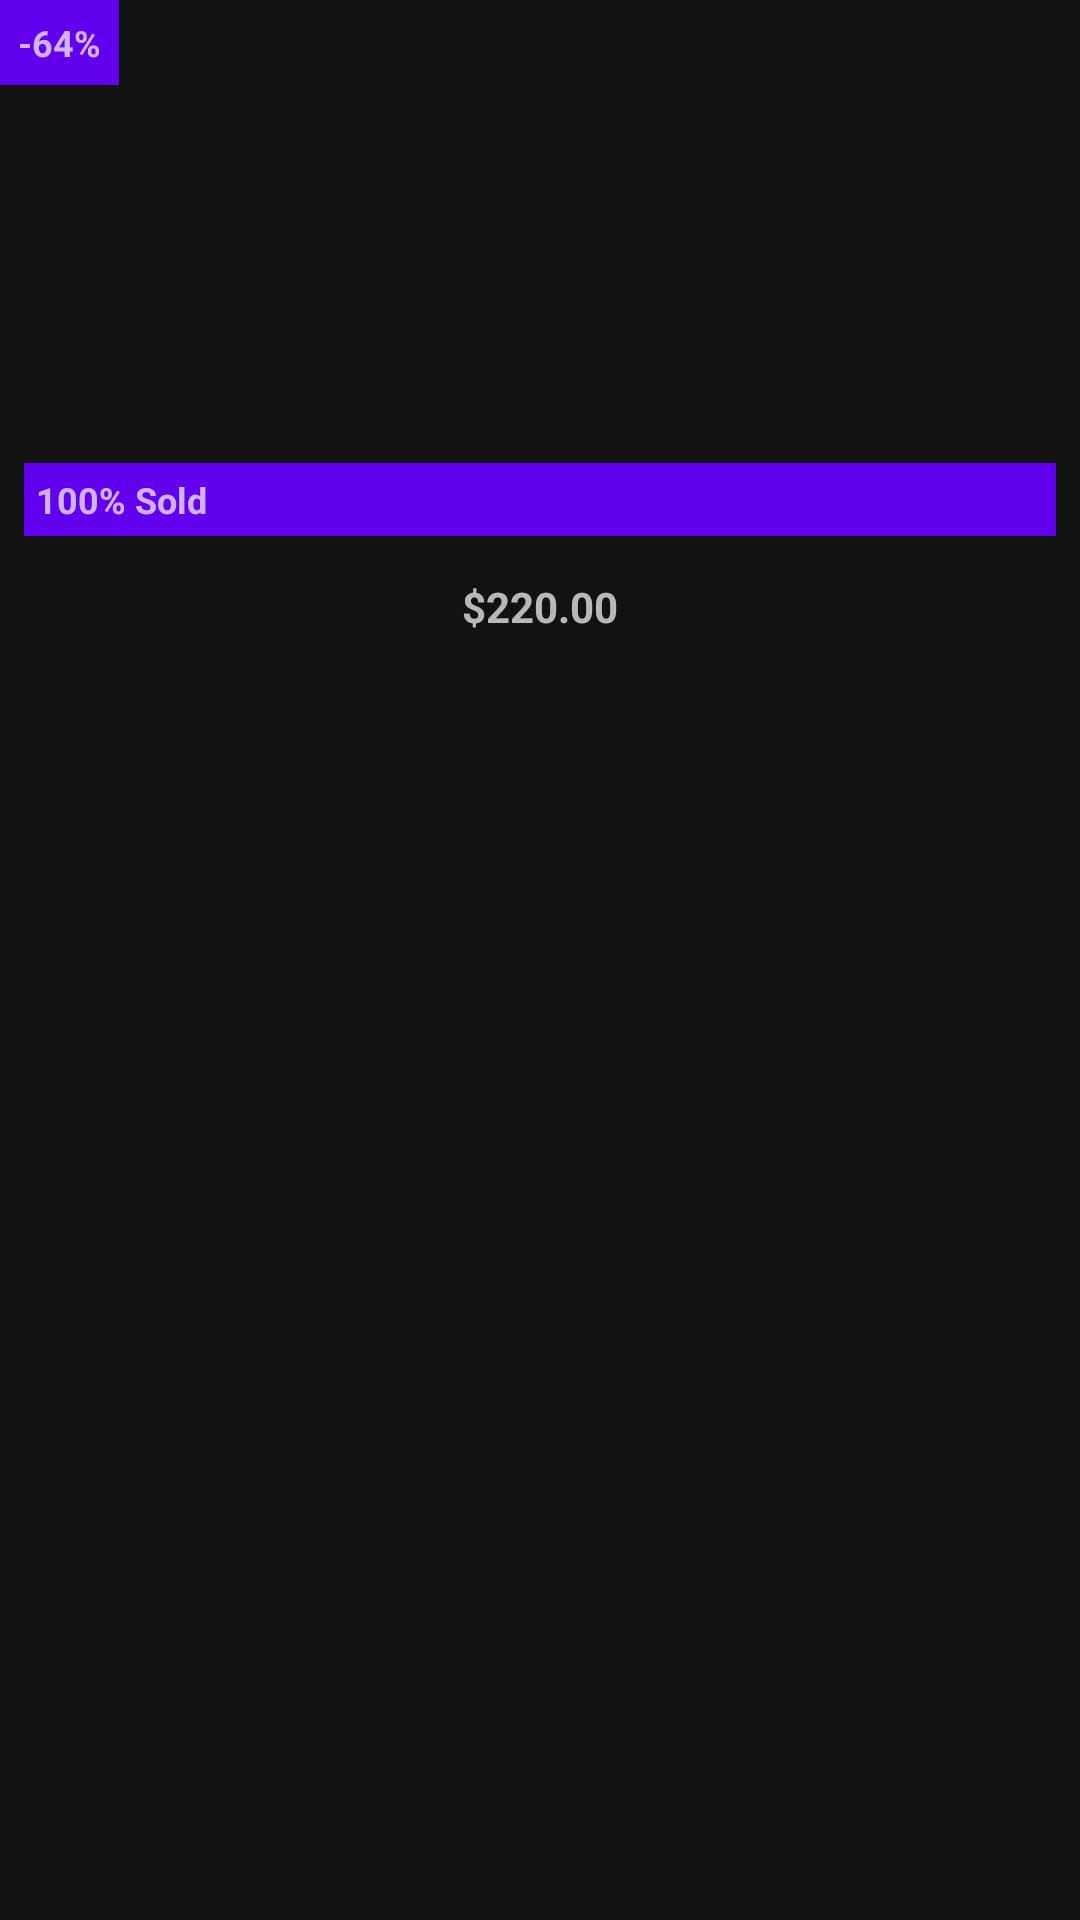

Android layout source for this screen:
<!-- AndroidManifest.xml: application theme Theme.SocialX -->
<!-- res/layout/flash_deals_item_view_layout.xml -->
<?xml version="1.0" encoding="utf-8"?>
<LinearLayout
    xmlns:android="http://schemas.android.com/apk/res/android"
    xmlns:app="http://schemas.android.com/apk/res-auto"
    android:layout_width="wrap_content"
    android:layout_height="wrap_content"
    android:background="@color/colorLightPink"
    android:orientation="vertical"
    android:layout_marginHorizontal="12dp"
    >
    <TextView
        android:layout_width="wrap_content"
        android:layout_height="wrap_content"
        android:text="-64%"
        android:background="@color/colorPrimary"
        android:paddingHorizontal="6dp"
        android:paddingVertical="6dp"
        android:textStyle="bold"
        android:textSize="12sp"
        />
    <ImageView
        android:layout_width="160dp"
        android:layout_height="120dp"
        app:srcCompat="@drawable/shoes"
        android:scaleType="centerCrop"
        />
    <TextView
        android:layout_width="match_parent"
        android:layout_height="wrap_content"
        android:text="100% Sold"
        android:background="@color/colorPrimary"
        android:layout_marginVertical="6dp"
        android:layout_marginHorizontal="8dp"
        android:textStyle="bold"
        android:padding="4dp"
        android:textSize="12sp"
        />
    <TextView
        android:layout_width="wrap_content"
        android:layout_height="wrap_content"
        android:textColor="@color/darkGrey"
        android:text="$220.00"
        android:textStyle="bold"
        android:layout_gravity="center"
        android:padding="8dp"
        />
</LinearLayout>
<!-- resources referenced by this layout -->
<resources>
  <style name="Theme.SocialX" parent="Theme.MaterialComponents.NoActionBar">
          
          <item name="colorPrimary">@color/colorPrimary</item>
          <item name="colorPrimaryDark">@color/colorPrimaryDark</item>
          <item name="colorAccent">@color/colorAccent</item>
          <item name="android:statusBarColor" tools:targetApi="l">@color/colorPrimaryDark</item>
      </style>
  <!-- not gathered from this repository: default colours our renderer supplied (Android Studio template values) -->
  <color name="colorPrimary">#FF6200EE</color>
  <color name="colorPrimaryDark">#FF3700B3</color>
  <color name="colorAccent">#FF03DAC5</color>
</resources>
